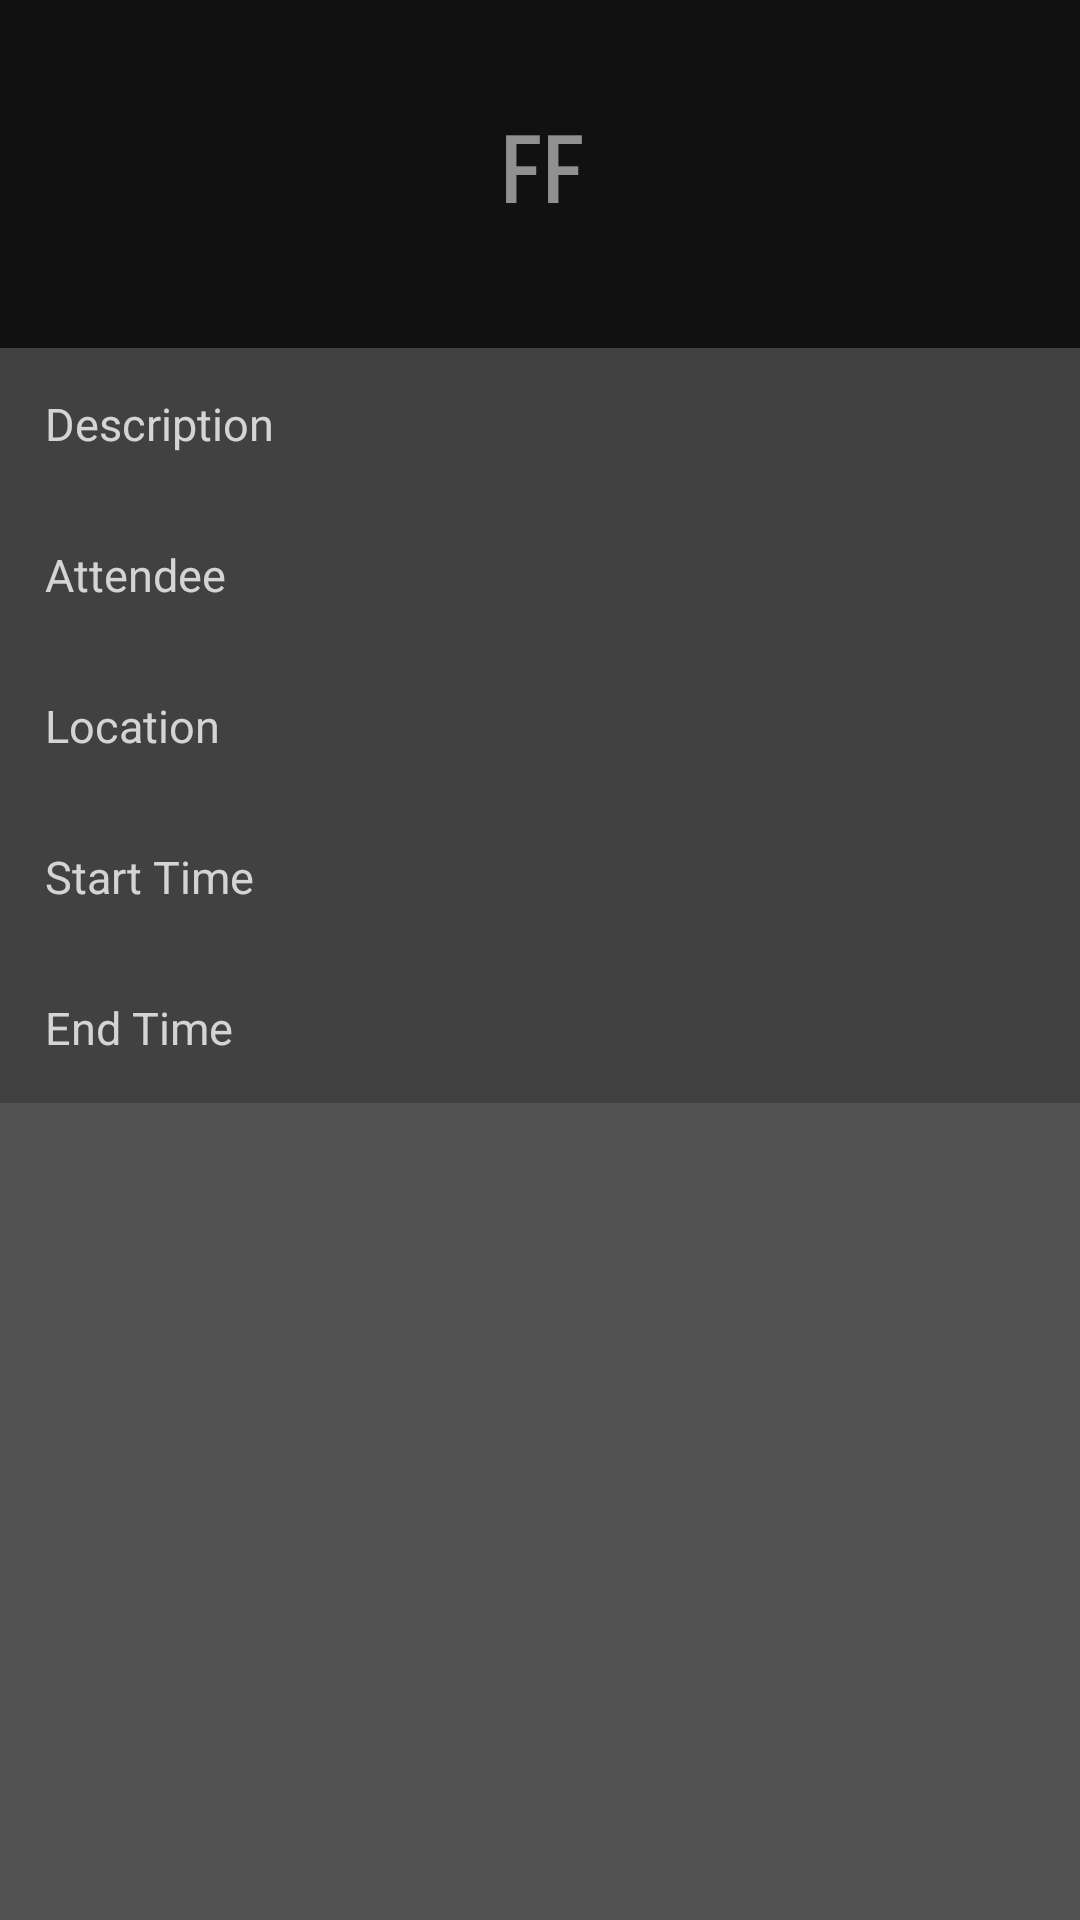

Here is an Android app screen rendered from its layout file. Give the layout XML and the strings, colors and styles it references.
<!-- AndroidManifest.xml: application theme AppTheme -->
<!-- res/layout/event_view_layout.xml -->
<?xml version="1.0" encoding="utf-8"?>
<LinearLayout
    xmlns:android="http://schemas.android.com/apk/res/android"
    android:layout_width="match_parent"
    android:layout_height="match_parent"
    android:orientation="vertical"
    android:id="@+id/calenderLayout"
    android:background="#C11C1C1C"
    >
    <LinearLayout
        android:layout_width="match_parent"
        android:weightSum="10"
        android:padding="40dp"
        android:outlineAmbientShadowColor="#040404"
        android:orientation="horizontal"
        android:background="#D2040404"
        android:layout_height="wrap_content">

        

        <TextView
            android:id="@+id/eventTitle"
            android:text="ff"
            android:layout_width="match_parent"
            android:layout_height="wrap_content"
            android:fontFamily="sans-serif-smallcaps"
            android:gravity="center"
            android:textAlignment="center"
            android:textAllCaps="true"
            android:textColor="#A6D5D5D5"
            android:textSize="30dp"
            android:textStyle="bold" />


    </LinearLayout>

    <LinearLayout
        android:layout_width="match_parent"
        android:weightSum="10"
        android:padding="5dp"
        android:orientation="horizontal"
        android:outlineAmbientShadowColor="#92353535"
        android:background="#92353535"
        android:layout_height="wrap_content">

        <TextView
            android:id="@+id/eventDescLabel"
            android:layout_width="0dp"
            android:layout_weight="3"
            android:textColor="#C6FFFFFF"
            android:text="@string/eventDesc"
            android:padding="10dp"
            android:textSize="15dp"
            android:layout_height="wrap_content" />

        <TextView
            android:id="@+id/eventDes"
            android:layout_width="0dp"
            android:layout_weight="7"
            android:padding="10dp"
            android:textSize="15dp"
            android:textColor="#C6FFFFFF"
            android:layout_height="wrap_content" />

    </LinearLayout>


    <LinearLayout
        android:layout_width="match_parent"
        android:weightSum="10"
        android:textColor="#fff"
        android:outlineAmbientShadowColor="#92353535"
        android:padding="5dp"
        android:background="#92353535"
        android:orientation="horizontal"
        android:layout_height="wrap_content">

        <TextView
            android:id="@+id/eventAttendeeLabel"
            android:layout_width="0dp"
            android:textColor="#C6FFFFFF"
            android:padding="10dp"
            android:layout_weight="3"
            android:textSize="15dp"
            android:text="@string/eventAttendee"
            android:layout_height="wrap_content" />

        <TextView
            android:textColor="#C6FFFFFF"
            android:id="@+id/eventAttendee"
            android:padding="10dp"
            android:layout_width="0dp"
            android:layout_weight="7"
            android:textSize="15dp"
            android:layout_height="wrap_content" />

    </LinearLayout>

    <LinearLayout
        android:layout_width="match_parent"
        android:weightSum="10"
        android:padding="5dp"
        android:background="#92353535"
        android:orientation="horizontal"
        android:layout_height="wrap_content">

        <TextView
            android:id="@+id/eventLocationLabel"
            android:layout_width="0dp"
            android:layout_weight="3"
            android:padding="10dp"
            android:textColor="#C6FFFFFF"
            android:textSize="15dp"
            android:text="@string/eventLocation"
            android:layout_height="wrap_content" />

        <TextView
            android:id="@+id/eventLocation"
            android:layout_width="0dp"
            android:textColor="#C6FFFFFF"
            android:padding="10dp"
            android:textSize="15dp"
            android:layout_weight="7"
            android:layout_height="wrap_content" />

    </LinearLayout>

    <LinearLayout
        android:layout_width="match_parent"
        android:weightSum="10"
        android:padding="5dp"
        android:background="#92353535"
        android:orientation="horizontal"
        android:outlineAmbientShadowColor="#92353535"
        android:layout_height="wrap_content">

        <TextView
            android:id="@+id/eventStartLabel"
            android:layout_width="0dp"
            android:padding="10dp"
            android:layout_weight="3"
            android:textColor="#C6FFFFFF"
            android:textSize="15dp"
            android:text="@string/eventStart"
            android:layout_height="wrap_content" />

        <TextView
            android:id="@+id/eventStart"
            android:padding="10dp"
            android:layout_width="0dp"
            android:layout_weight="7"
            android:textColor="#C6FFFFFF"
            android:textSize="15dp"
            android:layout_height="wrap_content" />

    </LinearLayout>

    <LinearLayout
        android:layout_width="match_parent"
        android:weightSum="10"
        android:padding="5dp"
        android:background="#92353535"
        android:orientation="horizontal"
        android:outlineAmbientShadowColor="#92353535"
        android:layout_height="wrap_content">

        <TextView
            android:id="@+id/eventEndLabel"
            android:layout_width="0dp"
            android:textColor="#C6FFFFFF"
            android:layout_weight="3"
            android:textSize="15dp"
            android:padding="10dp"
            android:text="@string/eventEnd"
            android:layout_height="wrap_content" />

        <TextView
            android:id="@+id/eventEnd"
            android:layout_width="0dp"
            android:padding="10dp"
            android:layout_weight="7"
            android:textSize="15dp"
            android:textColor="#C6FFFFFF"
            android:layout_height="wrap_content" />

    </LinearLayout>


</LinearLayout>
<!-- resources referenced by this layout -->
<resources>
  <string name="eventAttendee">Attendee</string>
  <string name="eventDesc">Description</string>
  <string name="eventEnd">End Time</string>
  <string name="eventLocation">Location</string>
  <string name="eventStart">Start Time</string>
  <string name="eventTitle">Title</string>
  <style name="AppTheme" parent="Theme.AppCompat.DayNight">
          
          <item name="colorPrimary">#C6191919</item>
          <item name="colorPrimaryDark">#C6DADADA</item>
          <item name="colorAccent">#60090909</item>
      </style>
</resources>
